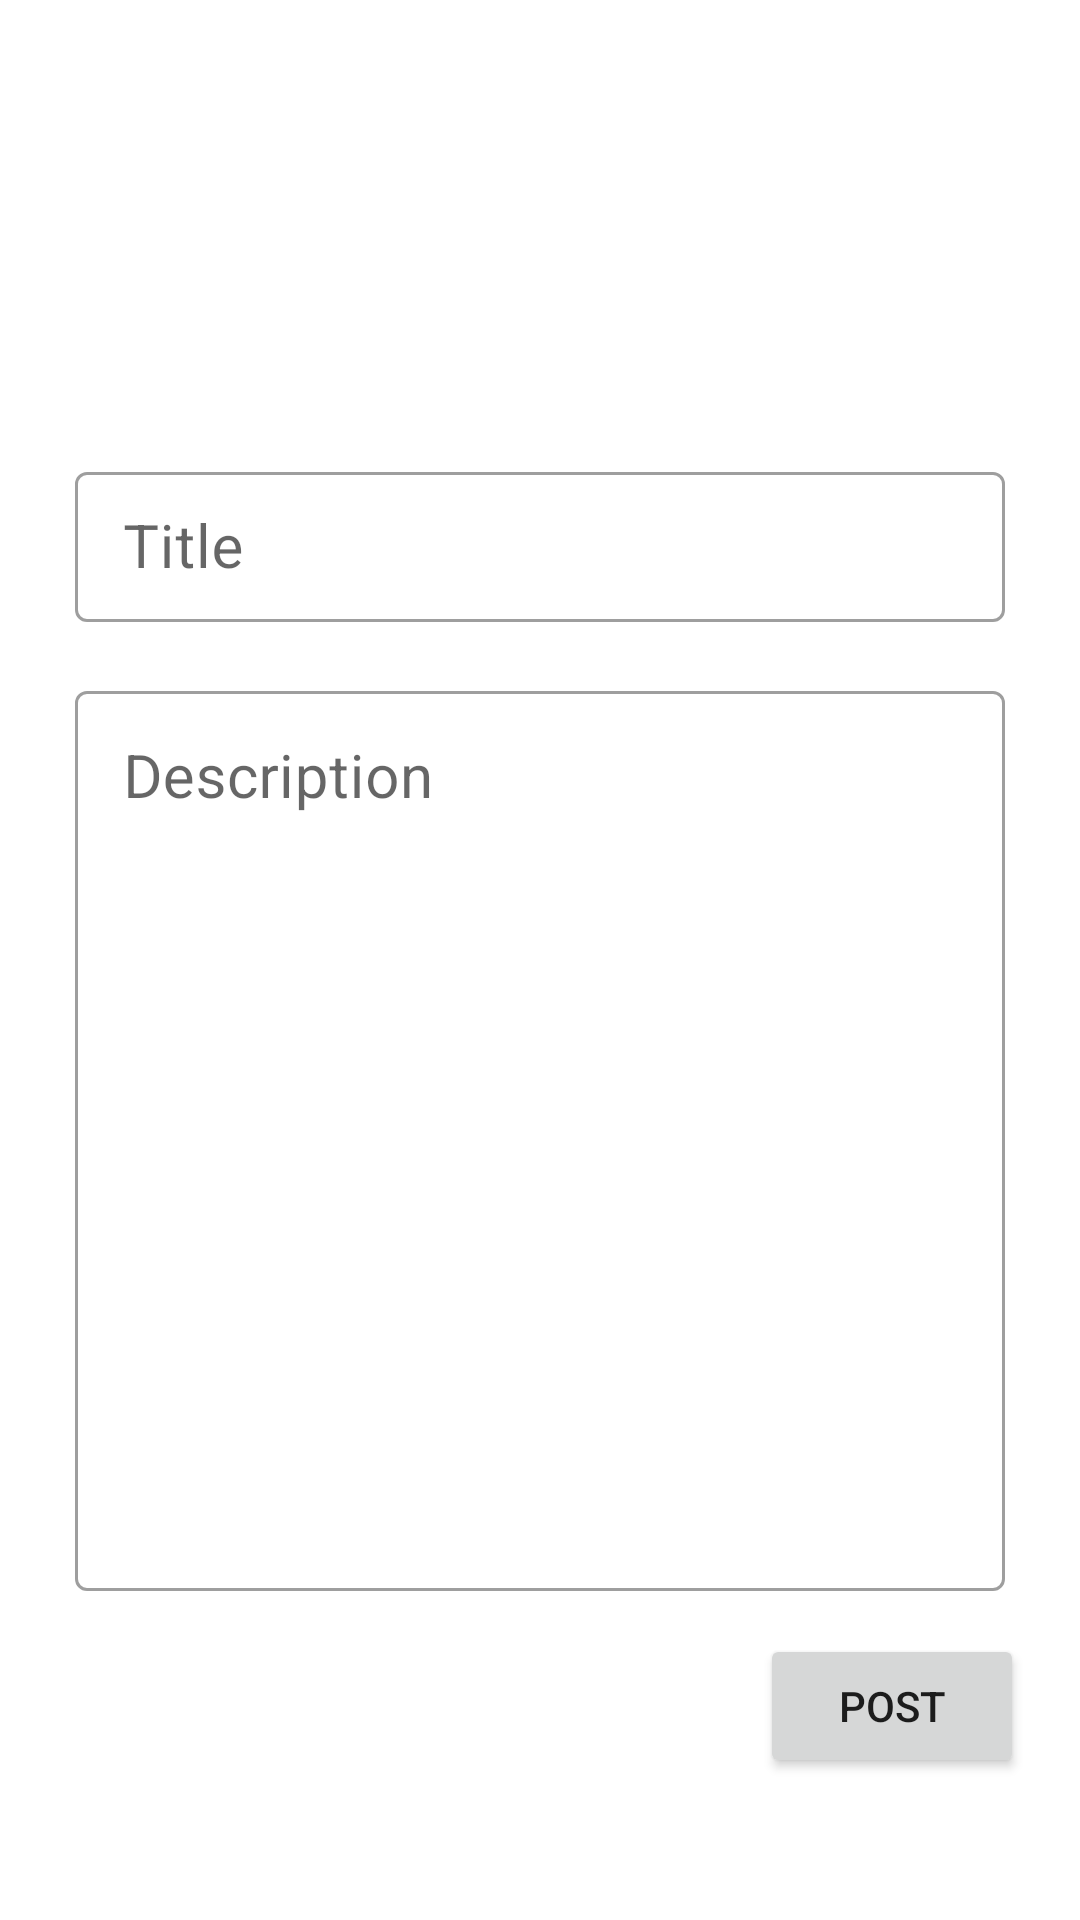

Layout XML and referenced resources for this Android screen:
<!-- AndroidManifest.xml: application theme Theme.EmployeeBonding -->
<!-- res/layout/activity_compose.xml -->
<?xml version="1.0" encoding="utf-8"?>
<androidx.constraintlayout.widget.ConstraintLayout xmlns:android="http://schemas.android.com/apk/res/android"
    xmlns:app="http://schemas.android.com/apk/res-auto"
    xmlns:tools="http://schemas.android.com/tools"
    android:layout_width="match_parent"
    android:layout_height="match_parent"
    tools:context=".ComposeActivity">

    <com.google.android.material.textfield.TextInputLayout
        android:id="@+id/border"
        style="@style/Widget.MaterialComponents.TextInputLayout.OutlinedBox"
        android:layout_width="match_parent"
        android:layout_height="wrap_content"
        android:layout_marginTop="152dp"
        android:hint="Title"
        app:layout_constraintEnd_toEndOf="parent"
        android:layout_marginHorizontal="25dp"
        app:layout_constraintHorizontal_bias="1.0"
        app:layout_constraintStart_toStartOf="parent"
        app:layout_constraintTop_toTopOf="parent">

        <com.google.android.material.textfield.TextInputEditText
            android:id="@+id/editText"
            android:layout_width="match_parent"
            android:layout_height="wrap_content"
            android:height="50dp"
            android:textSize="20dp" />

    </com.google.android.material.textfield.TextInputLayout>

    <com.google.android.material.textfield.TextInputLayout
        android:id="@+id/border2"
        style="@style/Widget.MaterialComponents.TextInputLayout.OutlinedBox"
        android:layout_width="match_parent"
        android:layout_height="wrap_content"
        android:hint="Description"
        android:layout_marginHorizontal="25dp"
        app:layout_constraintBottom_toBottomOf="parent"
        app:layout_constraintStart_toStartOf="parent"
        app:layout_constraintTop_toBottomOf="@+id/border"
        app:layout_constraintVertical_bias="0.14">

        <com.google.android.material.textfield.TextInputEditText
            android:id="@+id/editDescription"
            android:layout_width="match_parent"
            android:layout_height="wrap_content"
            android:gravity="top"
            android:height="300dp"
            android:textSize="20dp" />

    </com.google.android.material.textfield.TextInputLayout>

    <Button
        android:id="@+id/buttonPost"
        android:layout_width="wrap_content"
        android:layout_height="wrap_content"
        android:text="Post"
        app:layout_constraintBottom_toBottomOf="parent"
        app:layout_constraintEnd_toEndOf="parent"
        app:layout_constraintHorizontal_bias="0.931"
        app:layout_constraintStart_toStartOf="parent"
        app:layout_constraintTop_toBottomOf="@+id/border2"
        app:layout_constraintVertical_bias="0.232" />


</androidx.constraintlayout.widget.ConstraintLayout>
<!-- resources referenced by this layout -->
<resources>
  <style name="Theme.EmployeeBonding" parent="Theme.MaterialComponents.DayNight.DarkActionBar">
          
          <item name="colorPrimary">@color/purple_500</item>
          <item name="colorPrimaryVariant">@color/purple_700</item>
          <item name="colorOnPrimary">@color/white</item>
          
          <item name="colorSecondary">@color/teal_200</item>
          <item name="colorSecondaryVariant">@color/teal_700</item>
          <item name="colorOnSecondary">@color/black</item>
          
          <item name="android:statusBarColor" tools:targetApi="l">?attr/colorPrimaryVariant</item>
          
      </style>
  <!-- not gathered from this repository: default colours our renderer supplied (Android Studio template values) -->
  <color name="purple_500">#FF6200EE</color>
  <color name="purple_700">#FF3700B3</color>
  <color name="teal_200">#FF03DAC5</color>
  <color name="teal_700">#FF018786</color>
  <color name="black">#FF000000</color>
  <color name="white">#FFFFFFFF</color>
</resources>
